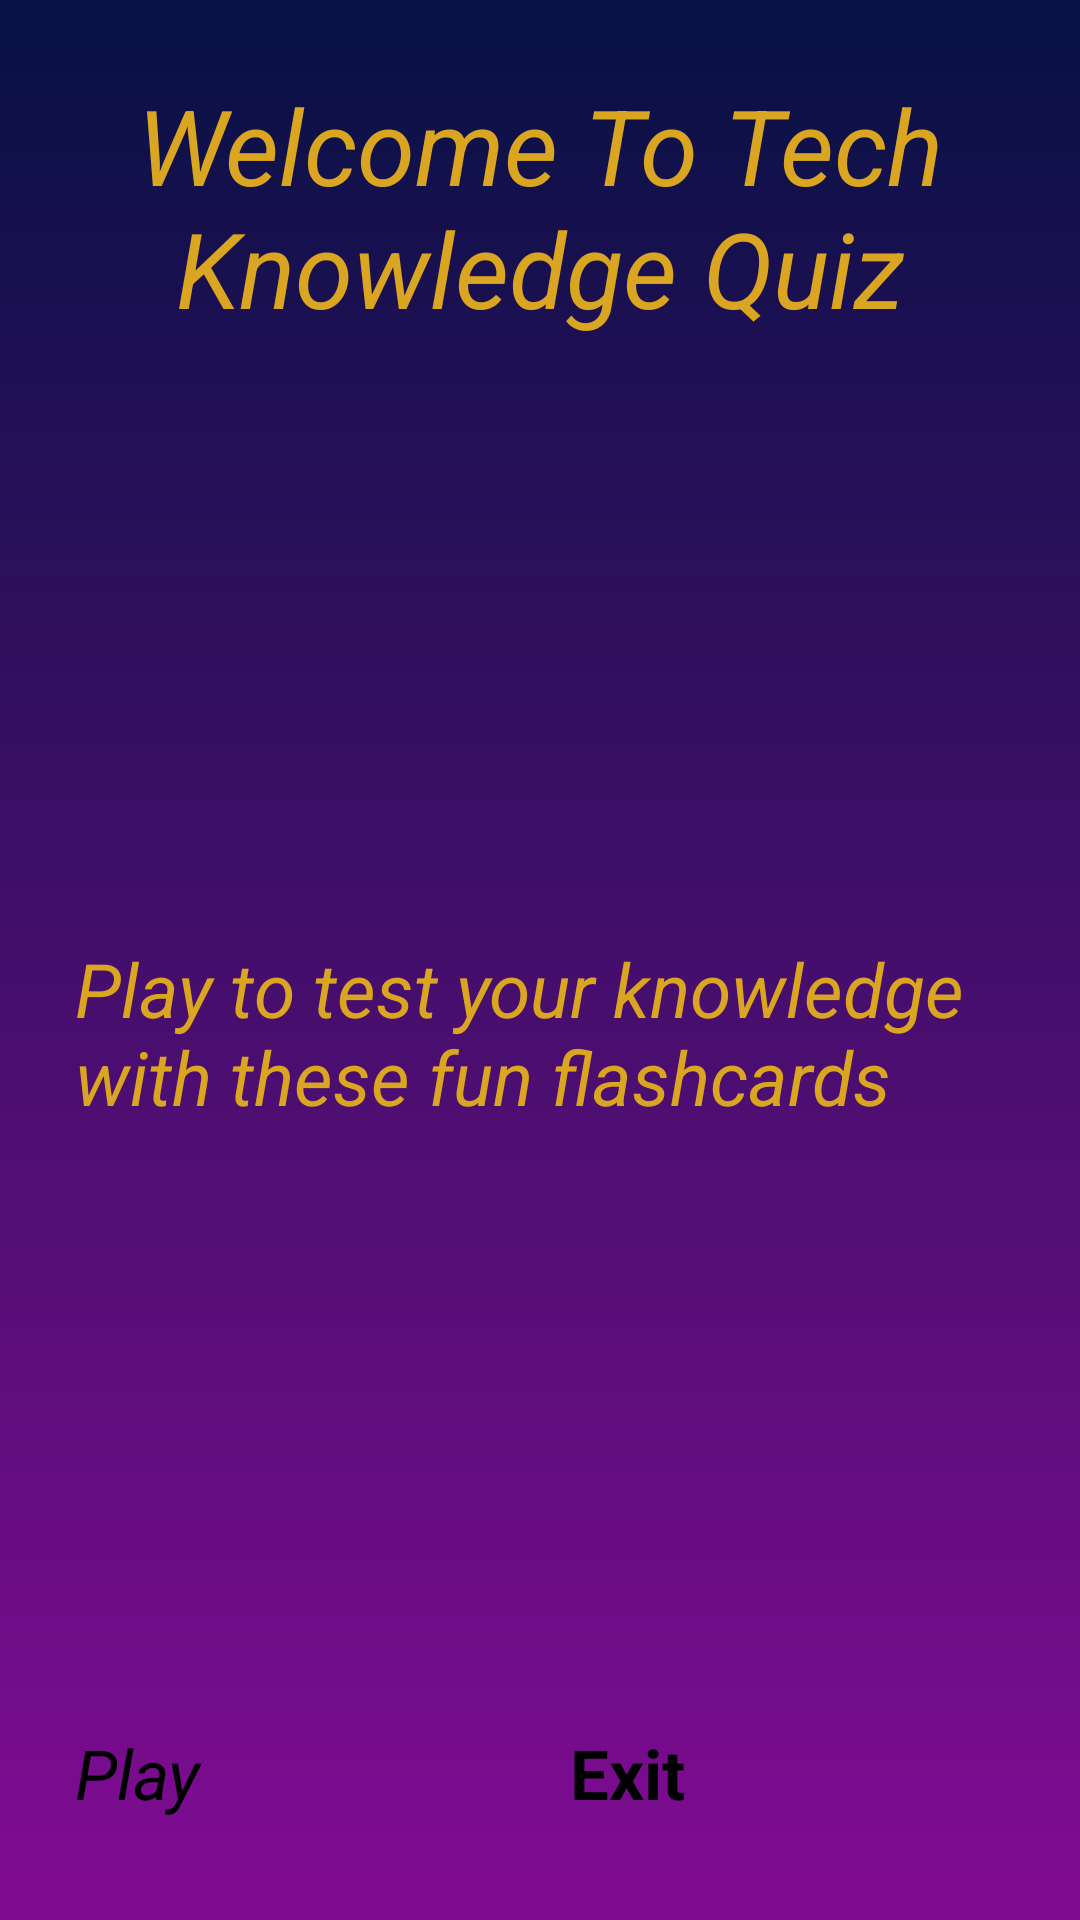

Here is an Android app screen rendered from its layout file. Give the layout XML and the strings, colors and styles it references.
<!-- AndroidManifest.xml: application theme Theme.Quiz -->
<!-- res/layout/activity_main.xml -->
<?xml version="1.0" encoding="utf-8"?>
<LinearLayout xmlns:android="http://schemas.android.com/apk/res/android"
    xmlns:app="http://schemas.android.com/apk/res-auto"
    xmlns:tools="http://schemas.android.com/tools"
    android:id="@+id/main"
    android:layout_width="match_parent"
    android:layout_height="match_parent"
    android:orientation="vertical"
    android:textAlignment="center"
    android:background="@drawable/open_screen"
    android:padding="25dp"
    tools:context=".MainActivity">

    <TextView
        android:id="@+id/Welcome"
        android:layout_width="wrap_content"
        android:layout_height="wrap_content"
        android:layout_marginBottom="200dp"
        android:textSize="35dp"
        android:textStyle="italic"
        android:textColor="@color/gold"
        android:textAlignment="center"
        android:text="Welcome To Tech Knowledge Quiz" />

    <TextView
        android:id="@+id/Descriptionofgame"
        android:layout_width="match_parent"
        android:layout_height="wrap_content"
        android:textSize="25dp"
        android:textColor="@color/gold"
        android:textStyle="italic"
        android:layout_marginBottom="200dp"
        android:text="Play to test your knowledge with these fun flashcards" />

    <LinearLayout
        android:layout_width="match_parent"
        android:layout_height="wrap_content"
        android:orientation="horizontal"
        android:gravity="center_horizontal">

        <Button
            android:id="@+id/Play_button"
            android:layout_width="0dp"
            android:layout_height="wrap_content"
            android:layout_weight="1"
            android:layout_marginEnd="10dp"
            android:backgroundTint="@color/gold"
            android:text="Play"
            android:textColor="@color/black"
            android:textSize="23sp"
            android:textStyle="italic" />

        <Button
            android:id="@+id/Exit_button"
            android:layout_width="0dp"
            android:layout_height="wrap_content"
            android:layout_weight="1"
            android:layout_marginStart="10dp"
            android:backgroundTint="@color/gold"
            android:text="Exit"
            android:textColor="@color/black"
            android:textSize="23sp"
            android:textStyle="bold" />

    </LinearLayout>

</LinearLayout>
<!-- resources referenced by this layout -->
<resources>
  <color name="black">#FF000000</color>
  <color name="gold">#DAA520</color>
  <!-- drawable open_screen (drawable) -->
  <?xml version="1.0" encoding="utf-8"?>
  <shape xmlns:android="http://schemas.android.com/apk/res/android">
  
      <gradient android:type="linear" android:angle="100"
          android:startColor="#071144" android:endColor="#810C93" />
  
  </shape>
</resources>
